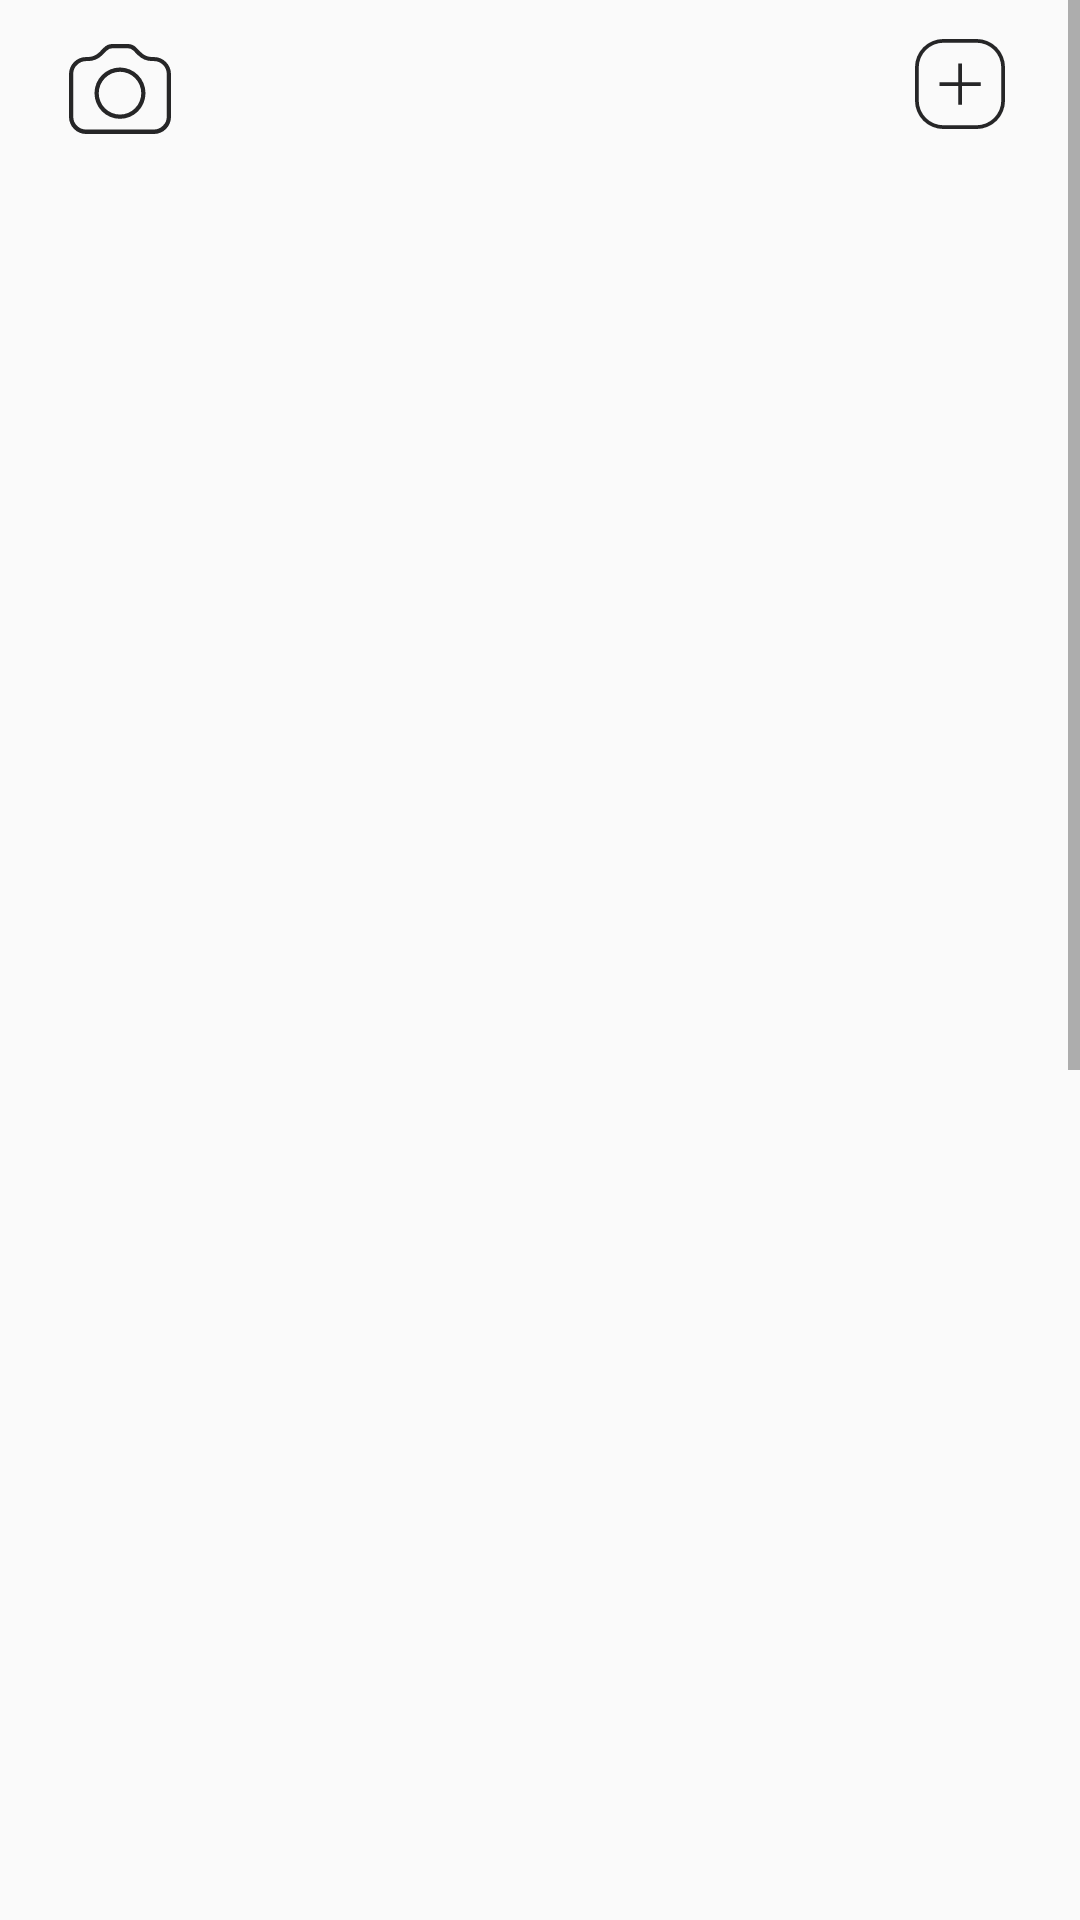

The Android layout XML behind this screen, and the referenced resources:
<!-- AndroidManifest.xml: application theme Theme.WorldOfFood -->
<!-- res/layout/fragment_notifications.xml -->
<?xml version="1.0" encoding="utf-8"?>
<ScrollView xmlns:android="http://schemas.android.com/apk/res/android"
    xmlns:app="http://schemas.android.com/apk/res-auto"
    xmlns:tools="http://schemas.android.com/tools"
    android:layout_width="match_parent"
    android:layout_height="match_parent"
    android:orientation="vertical"
    tools:context=".ui.addPost.AddFragment">


    <LinearLayout
        android:layout_width="match_parent"
        android:layout_height="match_parent"
        android:orientation="vertical">


        <androidx.constraintlayout.widget.ConstraintLayout
            android:layout_width="match_parent"
            android:layout_height="56dp">

            <ImageView
                android:id="@+id/camera_button"
                android:layout_width="0dp"
                android:layout_height="30dp"
                android:layout_marginStart="16dp"
                android:src="@drawable/ic_logo"
                app:layout_constraintBottom_toBottomOf="parent"
                app:layout_constraintStart_toStartOf="parent"
                app:layout_constraintTop_toTopOf="parent"
                app:layout_constraintVertical_bias="0.57" />

            <ImageView
                android:id="@+id/go_to_post"
                android:layout_width="0dp"
                android:layout_height="30dp"
                android:layout_marginEnd="16dp"
                android:src="@drawable/ic_add"
                app:layout_constraintBottom_toBottomOf="parent"
                app:layout_constraintEnd_toEndOf="parent"
                app:layout_constraintTop_toTopOf="parent" />
        </androidx.constraintlayout.widget.ConstraintLayout>

        <ImageView
            android:id="@+id/post_photo"
            android:layout_width="446dp"
            android:layout_height="388dp"
            android:layout_gravity="center"
            android:layout_marginTop="4dp"
            android:src="@drawable/feed" />

        <androidx.recyclerview.widget.RecyclerView
            android:id="@+id/gallery_recyclerview"
            android:layout_width="match_parent"
            android:layout_height="700dp" />




    </LinearLayout>



</ScrollView>
<!-- resources referenced by this layout -->
<resources>
  <!-- drawable ic_add (drawable) -->
  <vector xmlns:android="http://schemas.android.com/apk/res/android"
      android:width="48dp"
      android:height="48dp"
      android:viewportWidth="48"
      android:viewportHeight="48">
    <path
        android:pathData="M15.1,48A15.151,15.151 0,0 1,0 32.9V15.1A15.151,15.151 0,0 1,15.1 0H32.9A15.151,15.151 0,0 1,48 15.1V32.9A15.15,15.15 0,0 1,32.9 48ZM2,15.1V32.9A13.145,13.145 0,0 0,15.1 46H32.9A13.144,13.144 0,0 0,46 32.9V15.1A13.145,13.145 0,0 0,32.9 2H15.1A13.146,13.146 0,0 0,2 15.1ZM23,35V25H13V23H23V13h2V23H35v2H25V35Z"
        android:fillColor="#262627"/>
  </vector>
  <!-- drawable ic_logo (drawable) -->
  <vector xmlns:android="http://schemas.android.com/apk/res/android"
      android:width="48dp"
      android:height="42.1dp"
      android:viewportWidth="48"
      android:viewportHeight="42.1">
    <path
        android:pathData="M27.7,2a3.631,3.631 0,0 1,2.6 1.1l2.1,2.1A9.757,9.757 0,0 0,39.3 8L40,8a6.018,6.018 0,0 1,6 6L46,34a5.6,5.6 0,0 1,-1.8 4.2A5.988,5.988 0,0 1,40 40L8,40a6.018,6.018 0,0 1,-6 -6L2,14a5.6,5.6 0,0 1,1.8 -4.2A5.988,5.988 0,0 1,8 8h0.8a9.933,9.933 0,0 0,6.9 -2.8l2.1,-2.1A3.631,3.631 0,0 1,20.4 2h7.3m0,-2L20.4,0a5.606,5.606 0,0 0,-4 1.7l-2.1,2.1a7.825,7.825 0,0 1,-5.4 2.3L8,6.1a8.024,8.024 0,0 0,-8 8v20a8.024,8.024 0,0 0,8 8L40,42.1a8.024,8.024 0,0 0,8 -8v-20a8.024,8.024 0,0 0,-8 -8h-0.8a7.412,7.412 0,0 1,-5.4 -2.3l-2.1,-2.1a5.606,5.606 0,0 0,-4 -1.7Z"
        android:fillColor="#262627"/>
    <path
        android:pathData="M24,13A10,10 0,1 1,14 23,10.029 10.029,0 0,1 24,13m0,-2A12,12 0,1 0,36 23,12.035 12.035,0 0,0 24,11Z"
        android:fillColor="#262627"/>
  </vector>
  <style name="Theme.WorldOfFood" parent="Theme.AppCompat.Light.NoActionBar">
          
          <item name="colorPrimary">@color/purple_500</item>
          <item name="colorPrimaryVariant">@color/purple_700</item>
          <item name="colorOnPrimary">@color/white</item>
          
          <item name="colorSecondary">@color/teal_200</item>
          <item name="colorSecondaryVariant">@color/teal_700</item>
          <item name="colorOnSecondary">@color/black</item>
          
          <item name="android:statusBarColor" tools:targetApi="l">?attr/colorPrimaryVariant</item>
          
      </style>
  <color name="purple_500">#FF6200EE</color>
  <color name="purple_700">#FF3700B3</color>
  <color name="white">#FFFFFFFF</color>
  <color name="teal_200">#FF03DAC5</color>
  <color name="teal_700">#FF018786</color>
  <color name="black">#FF000000</color>
</resources>
